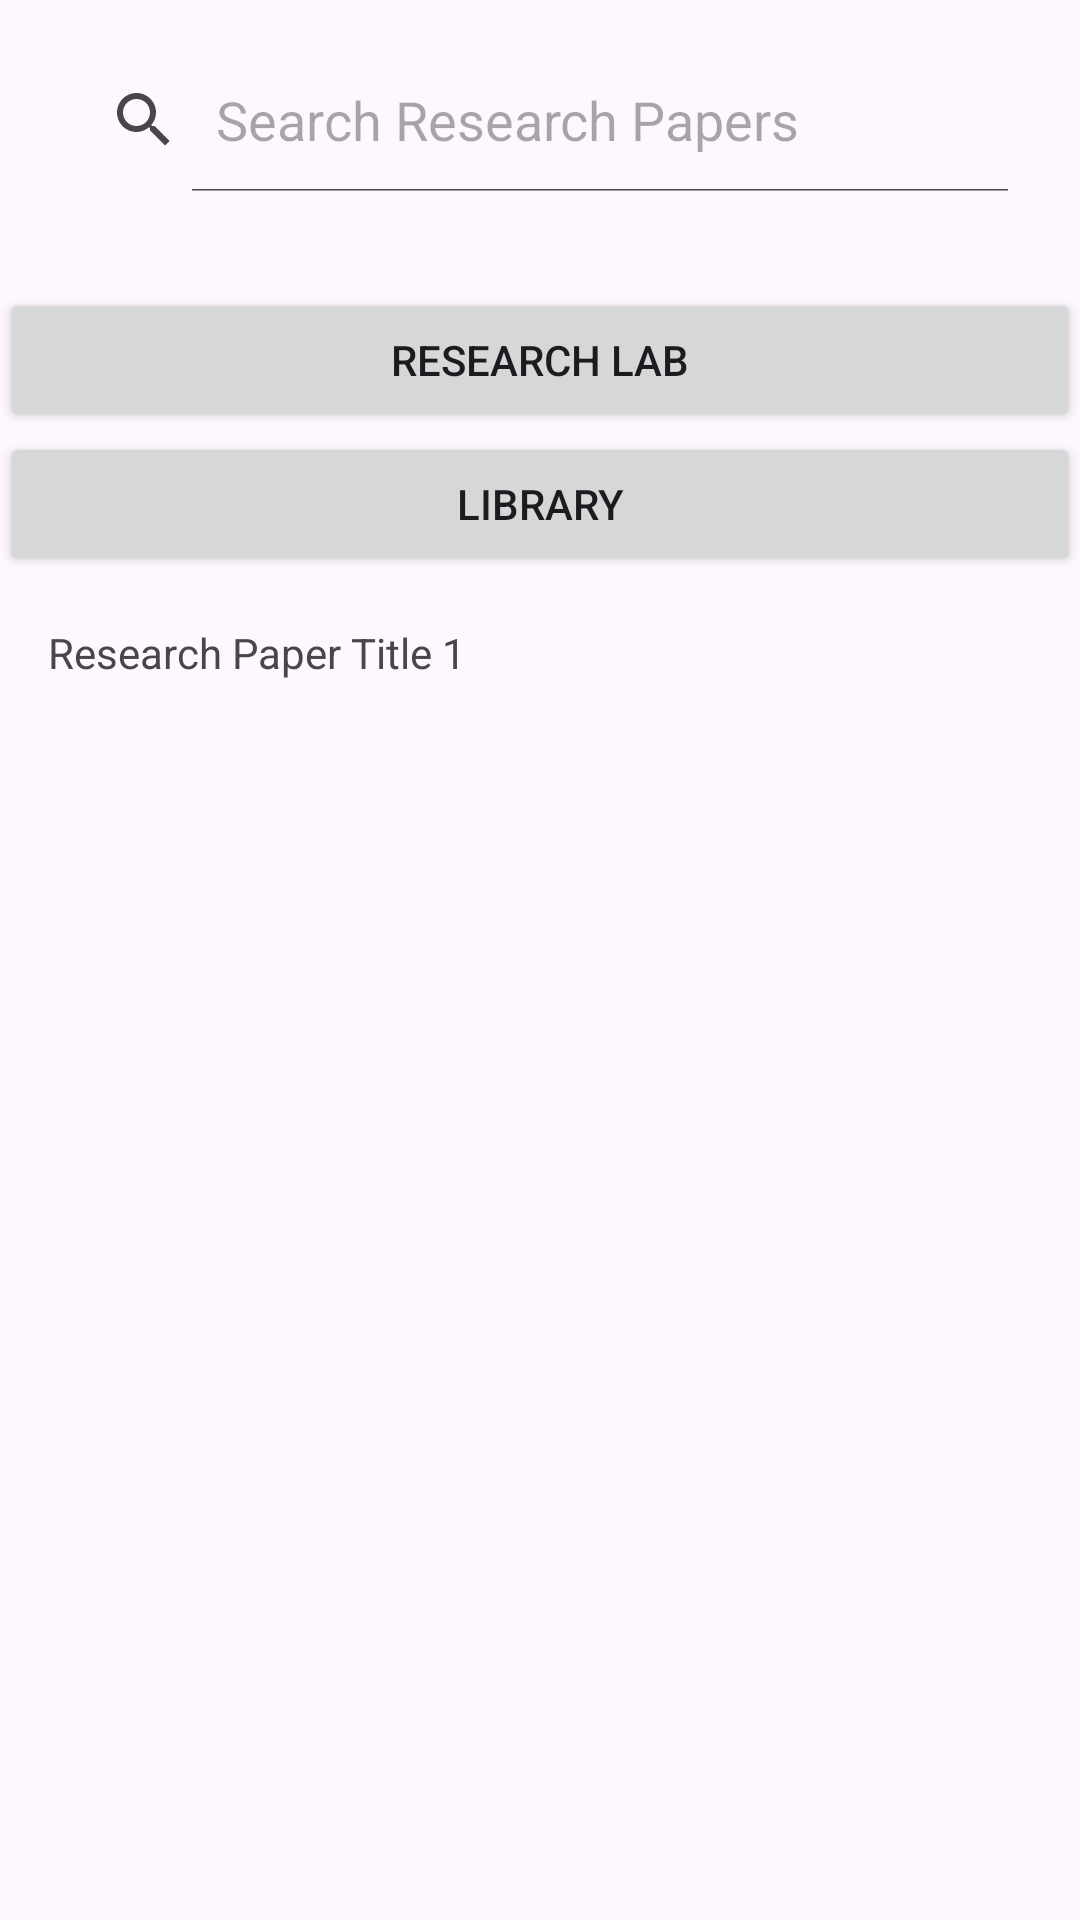

Here is an Android app screen rendered from its layout file. Give the layout XML and the strings, colors and styles it references.
<!-- AndroidManifest.xml: application theme Theme.Database_project -->
<!-- res/layout/find_university.xml -->
<?xml version="1.0" encoding="utf-8"?>
<RelativeLayout xmlns:android="http://schemas.android.com/apk/res/android"
    android:layout_width="match_parent"
    android:layout_height="match_parent">

    <SearchView
        android:id="@+id/searchView"
        android:layout_width="match_parent"
        android:layout_height="wrap_content"
        android:queryHint="Search Research Papers"
        android:iconifiedByDefault="false"
        android:layout_margin="16dp"
        android:layout_alignParentTop="true">
    </SearchView>

    <LinearLayout
        android:id="@+id/buttonsLayout"
        android:layout_width="match_parent"
        android:layout_height="wrap_content"
        android:orientation="vertical"
        android:layout_below="@id/searchView"
        android:layout_marginTop="16dp">

        <Button
            android:id="@+id/button3"
            android:layout_width="match_parent"
            android:layout_height="wrap_content"
            android:text="Research Lab" />

        <Button
            android:id="@+id/button4"
            android:layout_width="match_parent"
            android:layout_height="wrap_content"
            android:text="Library" />
    </LinearLayout>

    <ScrollView
        android:layout_width="match_parent"
        android:layout_height="match_parent"
        android:layout_below="@id/buttonsLayout">

        <LinearLayout
            android:layout_width="match_parent"
            android:layout_height="wrap_content"
            android:orientation="vertical">

            

            
            <TextView
                android:layout_width="match_parent"
                android:layout_height="wrap_content"
                android:text="Research Paper Title 1"
                android:padding="16dp"/>
            

        </LinearLayout>
    </ScrollView>
</RelativeLayout>
<!-- resources referenced by this layout -->
<resources>
  <style name="Theme.Database_project" parent="Base.Theme.Database_project" />
  <style name="Base.Theme.Database_project" parent="Theme.Material3.DayNight.NoActionBar">
          
          
      </style>
</resources>
